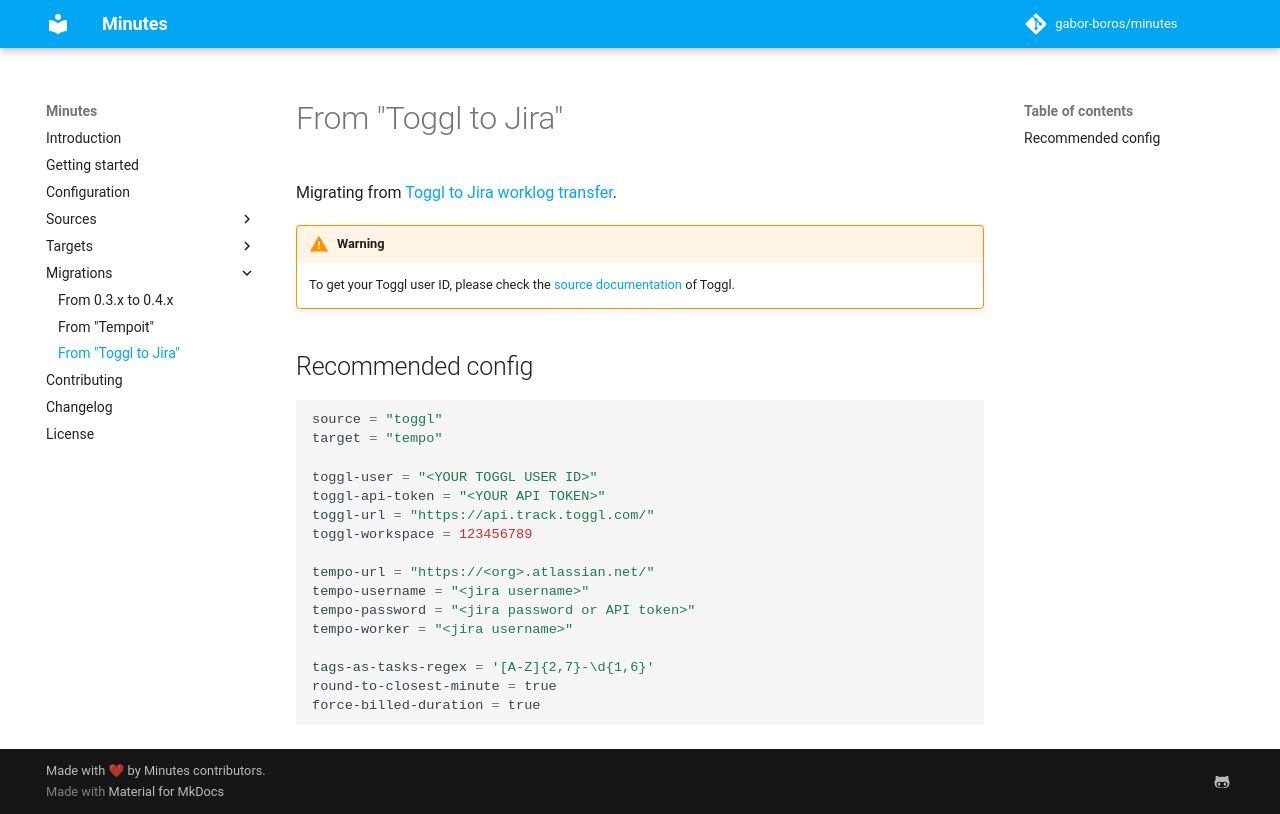

repository: gabor-boros/minutes · page: migrations/toggl-tempo-worklog-transfer/index.html · generator: mkdocs

Migrating from [Toggl to Jira worklog transfer](https://github.com/giovannicimolin/toggl-tempo-worklog-transfer).

!!! warning

    To get your Toggl user ID, please check the [source documentation](https://gabor-boros.github.io/minutes/sources/toggl/)
    of Toggl.

## Recommended config

```toml
source = "toggl"
target = "tempo"

toggl-user = "<YOUR TOGGL USER ID>"
toggl-api-token = "<YOUR API TOKEN>"
toggl-url = "https://api.track.toggl.com/"
toggl-workspace = 123456789

tempo-url = "https://<org>.atlassian.net/"
tempo-username = "<jira username>"
tempo-password = "<jira password or API token>"
tempo-worker = "<jira username>"

tags-as-tasks-regex = '[A-Z]{2,7}-\d{1,6}'
round-to-closest-minute = true
force-billed-duration = true
```
